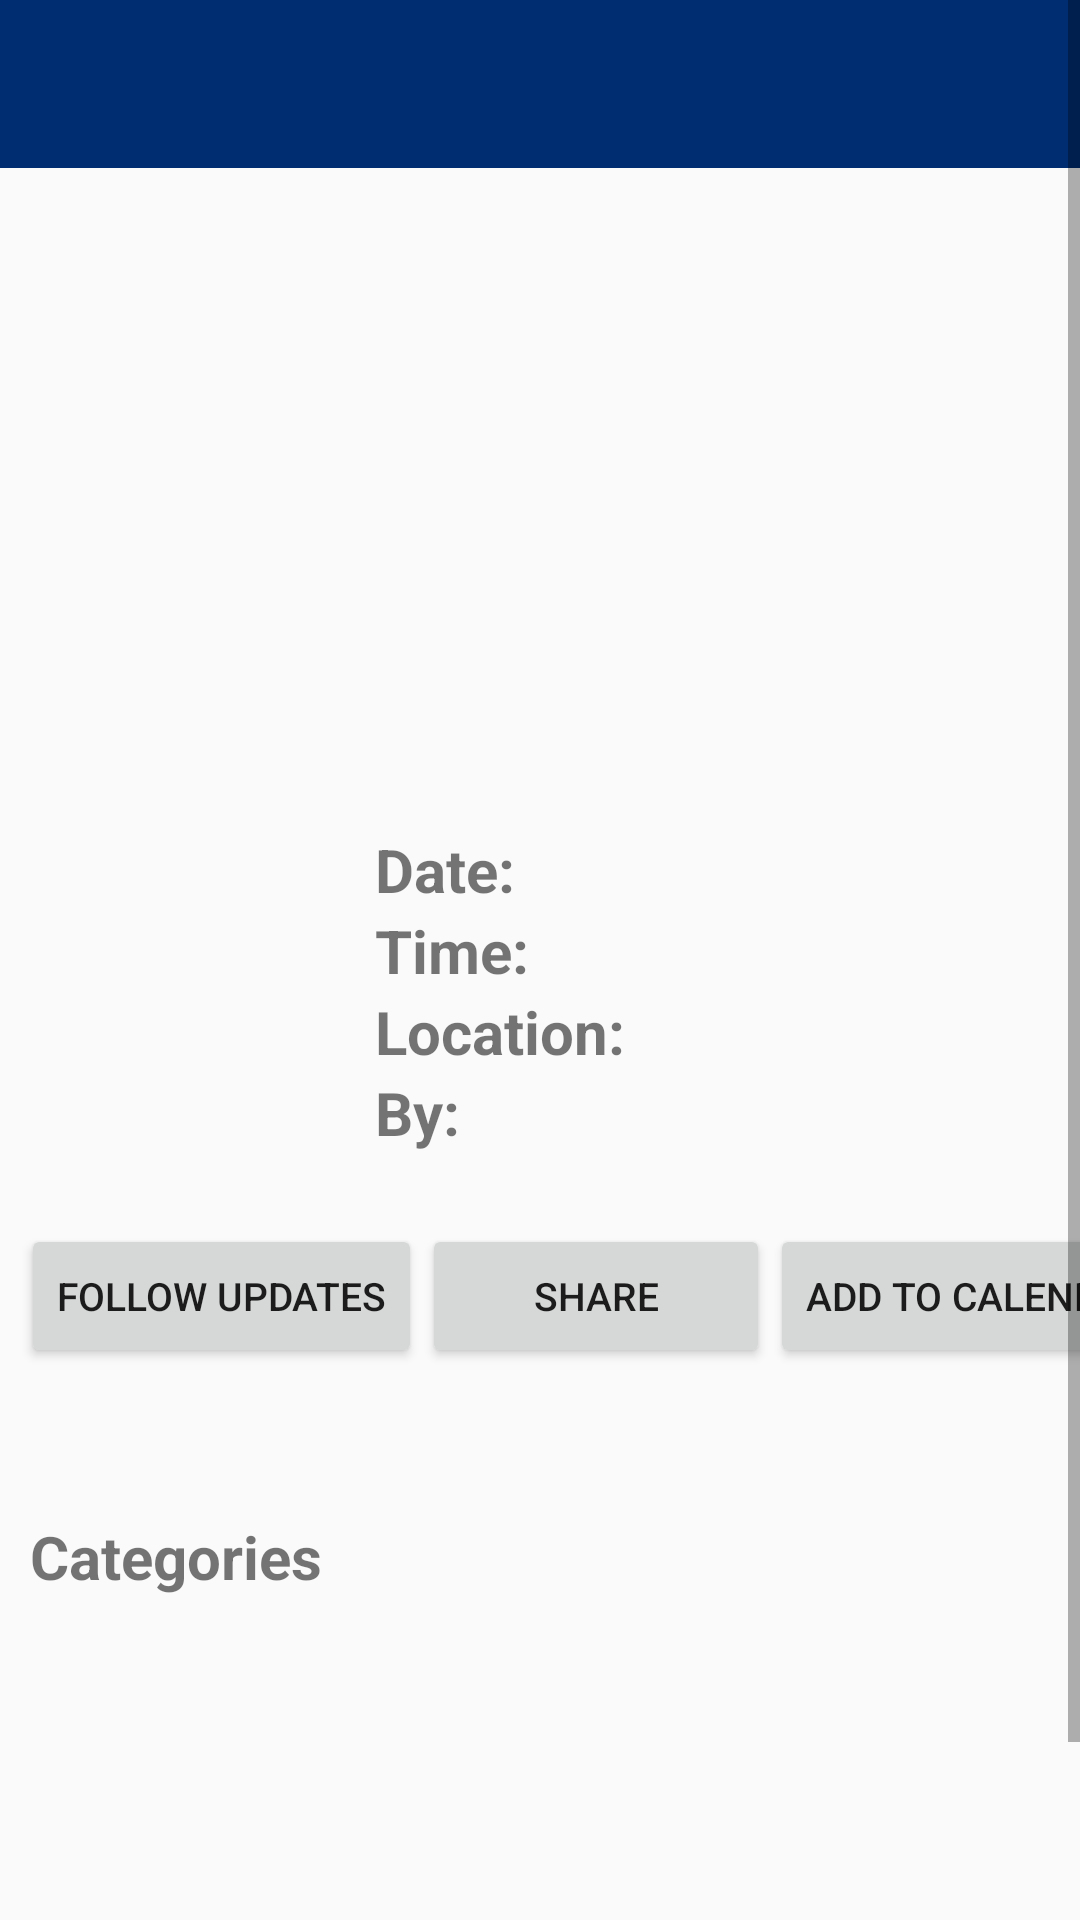

Here is an Android app screen rendered from its layout file. Give the layout XML and the strings, colors and styles it references.
<!-- AndroidManifest.xml: application theme AppTheme -->
<!-- res/layout/individual_event.xml -->
<?xml version="1.0" encoding="utf-8"?>
<ScrollView xmlns:android="http://schemas.android.com/apk/res/android"
    android:layout_width="match_parent"
    android:layout_height="match_parent"
    xmlns:app="http://schemas.android.com/apk/res-auto">

    <LinearLayout xmlns:android="http://schemas.android.com/apk/res/android"
    android:orientation="vertical"
    android:layout_width="match_parent"
    android:layout_height="wrap_content">

        <android.support.design.widget.AppBarLayout
            android:layout_height="wrap_content"
            android:layout_width="match_parent"
            android:theme="@style/AppTheme.AppBarOverlay">

            <android.support.v7.widget.Toolbar
                android:id="@+id/toolbar"
                android:layout_width="match_parent"
                android:layout_height="?attr/actionBarSize"
                android:background="?attr/colorPrimary"
                app:popupTheme="@style/AppTheme.PopupOverlay" />

        </android.support.design.widget.AppBarLayout>

        <ImageView
        android:layout_width="match_parent"
        android:layout_height="160dp"
        android:id="@+id/event_banner_image" />

        <LinearLayout xmlns:android="http://schemas.android.com/apk/res/android"
            android:id="@+id/mainRelativeLayout"
            android:layout_width="match_parent"
            android:layout_height="wrap_content"
            android:orientation="vertical">

            <GridLayout xmlns:android="http://schemas.android.com/apk/res/android"
                android:id="@+id/mainDetailLayout"
                android:layout_width="match_parent"
                android:layout_height="match_parent"
                android:orientation="horizontal" >

                <ImageView
                    android:id="@+id/logoImage"
                    android:layout_width="100dp"
                    android:layout_height="150dp"
                    android:gravity="center"
                    android:layout_marginStart="15dp"
                    android:layout_marginTop="10dp"/>

                <LinearLayout
                    android:id="@+id/textDetailLayout"
                    android:layout_width="wrap_content"
                    android:layout_height="wrap_content"
                    android:orientation="vertical"
                    android:layout_marginStart="10dp" >

                    <Space
                        android:layout_width="match_parent"
                        android:layout_height="10dp" />

                    <TextView
                        android:id="@+id/eventName"
                        android:layout_width="wrap_content"
                        android:layout_height="wrap_content"
                        android:textSize="@dimen/page_title_text_size"
                        android:textStyle="bold"
                        android:lines="1"
                        android:scrollHorizontally="true"
                        android:ellipsize="end"/>

                    <Space
                        android:layout_width="match_parent"
                        android:layout_height="10dp" />

                    <GridLayout
                        android:layout_width="wrap_content"
                        android:layout_height="wrap_content">

                        <TextView
                            android:layout_width="match_parent"
                            android:layout_height="match_parent"
                            android:text="Date: "
                            android:textSize="@dimen/event_section_text_size"
                            android:textStyle="bold"/>
                        <TextView
                            android:id="@+id/eventDate"
                            android:layout_width="match_parent"
                            android:layout_height="match_parent"
                            android:textSize="@dimen/event_section_text_size" />
                    </GridLayout>

                    <GridLayout
                        android:layout_width="wrap_content"
                        android:layout_height="wrap_content">
                        <TextView
                            android:layout_width="match_parent"
                            android:layout_height="match_parent"
                            android:text="Time: "
                            android:textSize="@dimen/event_section_text_size"
                            android:textStyle="bold" />
                        <TextView
                            android:id="@+id/eventTime"
                            android:layout_width="match_parent"
                            android:layout_height="match_parent"
                            android:textSize="@dimen/event_section_text_size" />
                    </GridLayout>

                    <GridLayout
                        android:layout_width="wrap_content"
                        android:layout_height="wrap_content">
                        <TextView
                            android:layout_width="match_parent"
                            android:layout_height="match_parent"
                            android:text="Location: "
                            android:textSize="@dimen/event_section_text_size"
                            android:textStyle="bold" />
                        <TextView
                            android:id="@+id/eventLocation"
                            android:layout_width="match_parent"
                            android:layout_height="match_parent"
                            android:textSize="@dimen/event_section_text_size" />
                    </GridLayout>

                    <GridLayout
                        android:layout_width="wrap_content"
                        android:layout_height="wrap_content">
                        <TextView
                            android:layout_width="match_parent"
                            android:layout_height="match_parent"
                            android:text="By: "
                            android:textSize="20dp"
                            android:textStyle="bold" />
                        <TextView
                            android:id="@+id/eventOrganization"
                            android:layout_width="match_parent"
                            android:layout_height="match_parent"
                            android:textSize="20dp"
                            android:lines="2"
                            android:scrollHorizontally="true"
                            android:ellipsize="end"/>
                    </GridLayout>
                </LinearLayout>
            </GridLayout>

            <GridLayout
                android:layout_width="match_parent"
                android:layout_height="match_parent"
                android:orientation="horizontal"
                android:columnCount="3"
                android:layout_gravity="center">

                <Button
                    android:layout_width="wrap_content"
                    android:layout_height="match_parent"
                    android:id="@+id/follow_event"
                    android:text="Follow Updates"
                    android:layout_row="0"
                    android:layout_column="0"
                    android:textSize="13dp"
                    android:layout_marginStart="7dp"/>

                <Button
                    android:layout_width="wrap_content"
                    android:layout_height="match_parent"
                    android:text="Share"
                    android:id="@+id/share"
                    android:layout_row="0"
                    android:layout_column="1"
                    android:paddingLeft="37dp"
                    android:paddingRight="37dp"
                    android:textSize="13dp" />

                <Button
                    android:layout_width="wrap_content"
                    android:layout_height="wrap_content"
                    android:text="Add to Calendar"
                    android:layout_row="0"
                    android:layout_column="2"
                    android:textSize="13dp" />

            </GridLayout>

            <TextView
                android:layout_width="match_parent"
                android:layout_height="0dp"
                android:textAppearance="?android:attr/textAppearanceLarge"
                android:id="@+id/eventTextDescription"
                android:layout_gravity="center_horizontal"
                android:layout_weight="0.17"
                android:layout_marginLeft="@dimen/text_section_margins"
                android:layout_marginRight="@dimen/text_section_margins" />

        </LinearLayout>

        <Space
            android:layout_width="match_parent"
            android:layout_height="20dp" />

        <LinearLayout
            android:layout_width="match_parent"
            android:layout_height="wrap_content"
            android:orientation="vertical">

            <RelativeLayout
                android:layout_width="match_parent"
                android:layout_height="@dimen/section_title_size">

                <TextView
                    android:layout_width="wrap_content"
                    android:layout_height="wrap_content"
                    android:layout_alignParentStart="true"
                    android:layout_marginStart="@dimen/section_margin_left"
                    android:textStyle="bold"
                    android:textSize="@dimen/section_title_text_size"
                    android:text="@string/categories"/>

            </RelativeLayout>

            <LinearLayout
                android:layout_width="wrap_content"
                android:layout_height="@dimen/card_view_total_height"
                android:orientation="horizontal" >

                <android.support.v7.widget.RecyclerView
                    android:layout_width="wrap_content"
                    android:layout_height="wrap_content"
                    android:id="@+id/recycler_view_1" >
                </android.support.v7.widget.RecyclerView>

            </LinearLayout>
        </LinearLayout>

    </LinearLayout>

</ScrollView>
<!-- resources referenced by this layout -->
<resources>
  <dimen name="card_view_total_height">165dp</dimen>
  <dimen name="event_section_text_size">20sp</dimen>
  <dimen name="page_title_text_size">30sp</dimen>
  <dimen name="section_margin_left">10dp</dimen>
  <dimen name="section_title_size">35dp</dimen>
  <dimen name="section_title_text_size">20dp</dimen>
  <dimen name="text_section_margins">10dp</dimen>
  <string name="categories">Categories</string>
  <style name="AppTheme.AppBarOverlay" parent="ThemeOverlay.AppCompat.Dark.ActionBar" />
  <style name="AppTheme.PopupOverlay" parent="ThemeOverlay.AppCompat.Light" />
  <style name="AppTheme" parent="Theme.AppCompat.Light.DarkActionBar">
          
          <item name="colorPrimary">@color/midnightBlue</item>
          <item name="colorPrimaryDark">@color/darkerBlue</item>
          <item name="colorAccent">@color/hitGray</item>
          <item name="windowActionBar">false</item>
          <item name="windowNoTitle">true</item>
      </style>
  <color name="midnightBlue">#002D72</color>
  <color name="darkerBlue">#0c0072</color>
  <color name="hitGray">#A2AAAD</color>
</resources>
